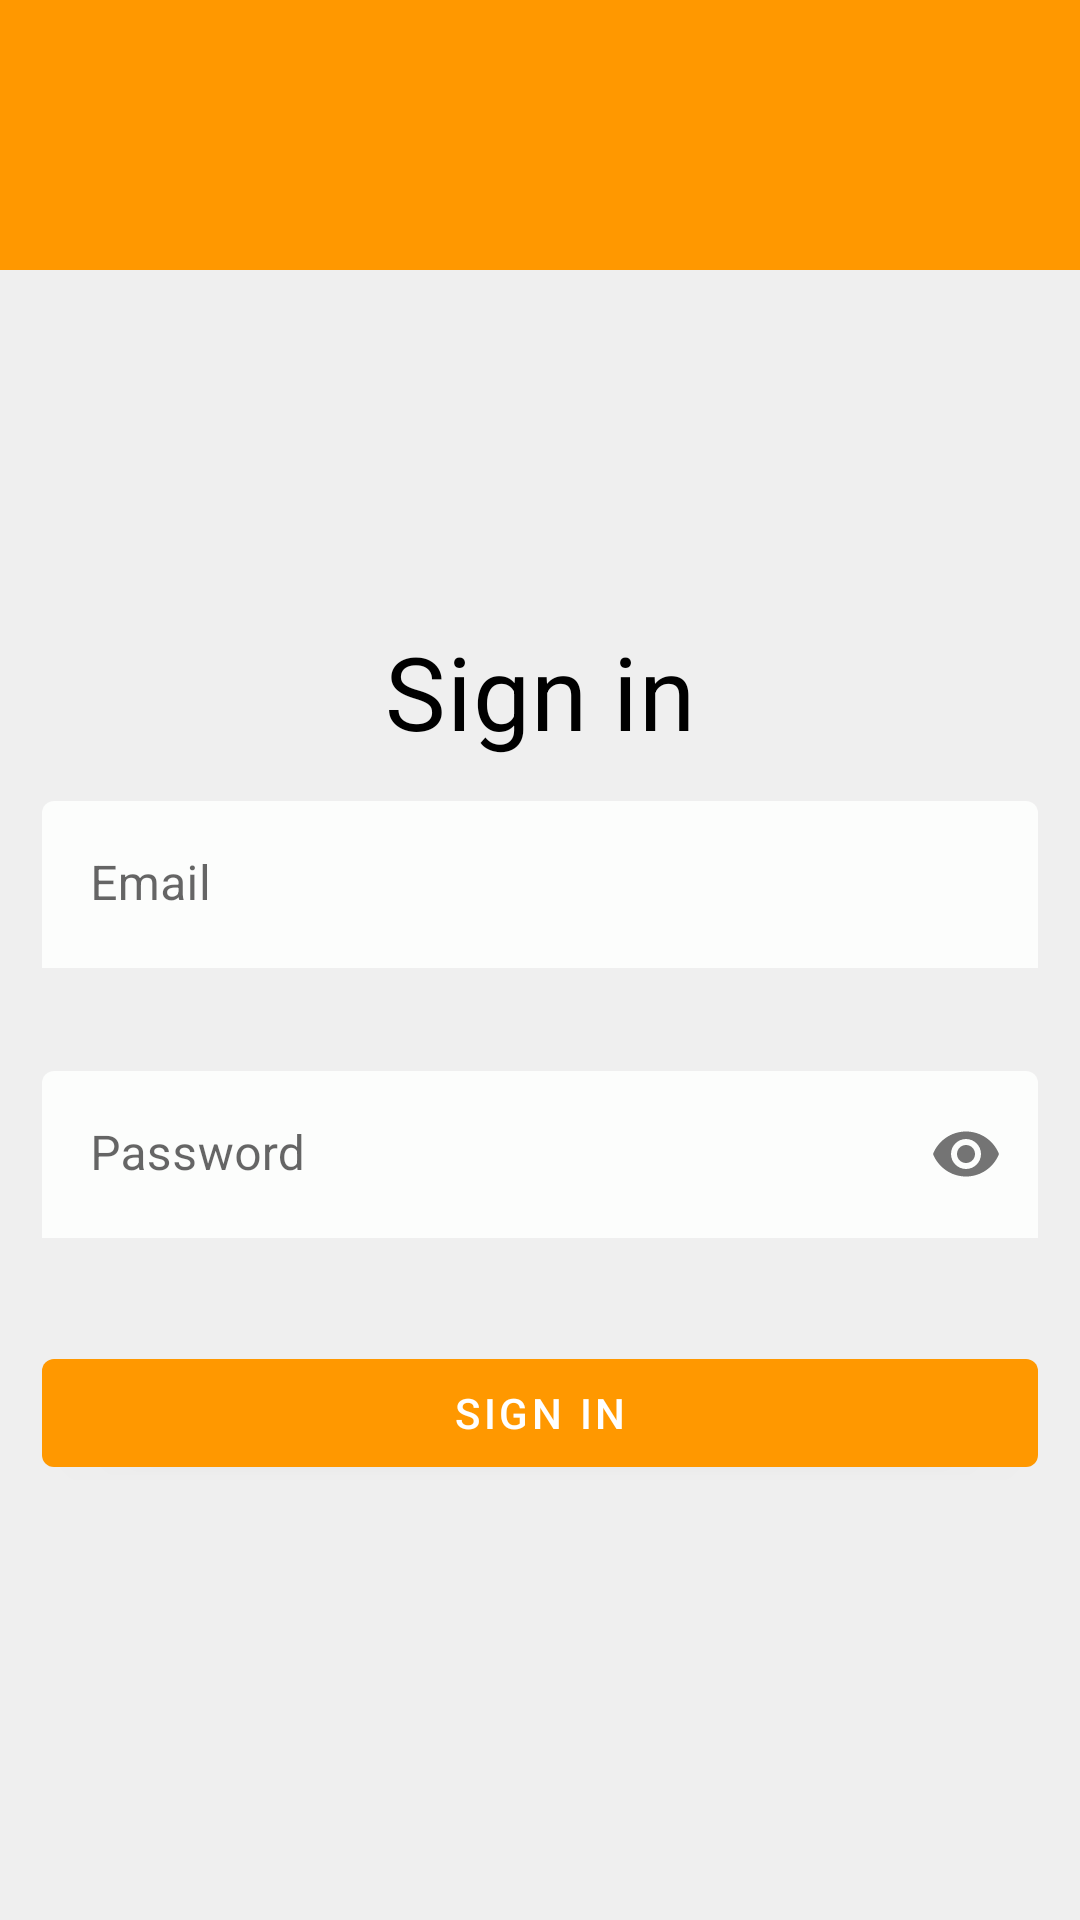

Here is an Android app screen rendered from its layout file. Give the layout XML and the strings, colors and styles it references.
<!-- AndroidManifest.xml: application theme Theme.Notes -->
<!-- res/layout/fragment_sign_in.xml -->
<?xml version="1.0" encoding="utf-8"?>
<LinearLayout xmlns:android="http://schemas.android.com/apk/res/android"
    xmlns:app="http://schemas.android.com/apk/res-auto"
    xmlns:tools="http://schemas.android.com/tools"
    android:layout_width="match_parent"
    android:layout_height="match_parent"
    android:orientation="vertical">

    <include
        android:id="@+id/include_toolbar"
        layout="@layout/layout_toolbar" />

    <ScrollView
        android:layout_width="match_parent"
        android:layout_height="match_parent">

        <LinearLayout
            android:layout_width="match_parent"
            android:layout_height="wrap_content"
            android:layout_gravity="center"
            android:orientation="vertical"
            android:padding="@dimen/signup_padding">

            <TextView
                android:layout_width="match_parent"
                android:layout_height="wrap_content"
                android:text="@string/sign_in"
                android:textAlignment="center"
                android:textAppearance="@style/TextAppearance.MaterialComponents.Headline4" />

            <com.google.android.material.textfield.TextInputLayout
                android:id="@+id/email_input_layout"
                style="@style/Theme.Notes.TextInputLayout">

                <com.google.android.material.textfield.TextInputEditText
                    android:id="@+id/email_input"
                    android:layout_width="match_parent"
                    android:layout_height="match_parent"
                    android:hint="@string/email"
                    android:inputType="textEmailAddress"
                    android:lines="1" />
            </com.google.android.material.textfield.TextInputLayout>

            <com.google.android.material.textfield.TextInputLayout
                android:id="@+id/password_input_layout"
                style="@style/Theme.Notes.TextInputLayout"
                app:passwordToggleEnabled="true">

                <com.google.android.material.textfield.TextInputEditText
                    android:id="@+id/password_input"
                    android:layout_width="match_parent"
                    android:layout_height="match_parent"
                    android:hint="@string/password"
                    android:inputType="textPassword" />
            </com.google.android.material.textfield.TextInputLayout>

            <com.google.android.material.button.MaterialButton
                android:id="@+id/sign_in_button"
                android:layout_width="match_parent"
                android:layout_height="wrap_content"
                android:layout_marginTop="14dp"
                android:text="@string/sign_in" />

            <TextView
                android:id="@+id/dont_have_account"
                android:layout_width="wrap_content"
                android:layout_height="wrap_content"
                android:layout_marginTop="@dimen/sign_up_already_have_margin"
                tools:text="@string/dont_have_account" />
        </LinearLayout>
    </ScrollView>
</LinearLayout>
<!-- res/layout/layout_toolbar.xml (included above) -->
<?xml version="1.0" encoding="utf-8"?>
<com.google.android.material.appbar.AppBarLayout xmlns:android="http://schemas.android.com/apk/res/android"
    xmlns:app="http://schemas.android.com/apk/res-auto"
    android:id="@+id/appBarLayout"
    android:layout_width="match_parent"
    android:layout_height="wrap_content"
    android:fitsSystemWindows="true"
    app:liftOnScroll="true">

    <com.google.android.material.appbar.MaterialToolbar
        android:id="@+id/toolbar"
        style="@style/Widget.MaterialComponents.Toolbar.Primary"
        android:layout_width="match_parent"
        android:layout_height="wrap_content"
        android:minHeight="90dp"
        android:paddingTop="20dp"
        app:titleMarginTop="25dp" />
</com.google.android.material.appbar.AppBarLayout>
<!-- resources referenced by this layout -->
<resources>
  <dimen name="sign_up_already_have_margin">8dp</dimen>
  <dimen name="signup_padding">14dp</dimen>
  <string name="email">Email</string>
  <string name="password">Password</string>
  <string name="sign_in">Sign in</string>
  <style name="Theme.Notes.TextInputLayout" parent="Widget.MaterialComponents.TextInputLayout.FilledBox">
          <item name="boxStrokeWidth">@dimen/zero</item>
          <item name="boxBackgroundColor">@color/dark_gray</item>
          <item name="android:layout_width">match_parent</item>
          <item name="android:layout_height">wrap_content</item>
          <item name="android:layout_marginTop">@dimen/signup_margin</item>
          <item name="errorEnabled">true</item>
          <item name="android:imeOptions">flagNoExtractUi</item>
      </style>
  <style name="Theme.Notes" parent="Theme.MaterialComponents.DayNight.NoActionBar">
          
          <item name="colorPrimary">@color/orange</item>
          <item name="colorPrimaryVariant">@color/orange</item>
          <item name="colorOnPrimary">@color/white</item>
          
          <item name="colorSecondary">@color/orange</item>
          <item name="colorSecondaryVariant">@color/teal_700</item>
          <item name="colorOnSecondary">@color/black</item>
          
          <item name="android:statusBarColor">@android:color/transparent</item>
          
          <item name="android:colorBackground">@color/light_gray</item>
          <item name="android:textColorSecondary">@color/black</item>
  
          <item name="android:imeOptions">flagNoFullscreen</item>
          <item name="android:windowDrawsSystemBarBackgrounds">false
          </item> 
  
          <item name="textAppearanceBody2">@style/Theme.Notes.TextAppearance.Body2</item>
          <item name="textAppearanceHeadline6">@style/Theme.Notes.TextAppearance.Headline6</item>
      </style>
  <dimen name="zero">0dp</dimen>
  <color name="dark_gray">#10DFE0DF</color>
  <dimen name="signup_margin">14dp</dimen>
  <color name="orange">#FF9800</color>
  <color name="white">#FFFFFFFF</color>
  <color name="teal_700">#FF018786</color>
  <color name="black">#FF000000</color>
  <color name="light_gray">#EFEFEF</color>
</resources>
